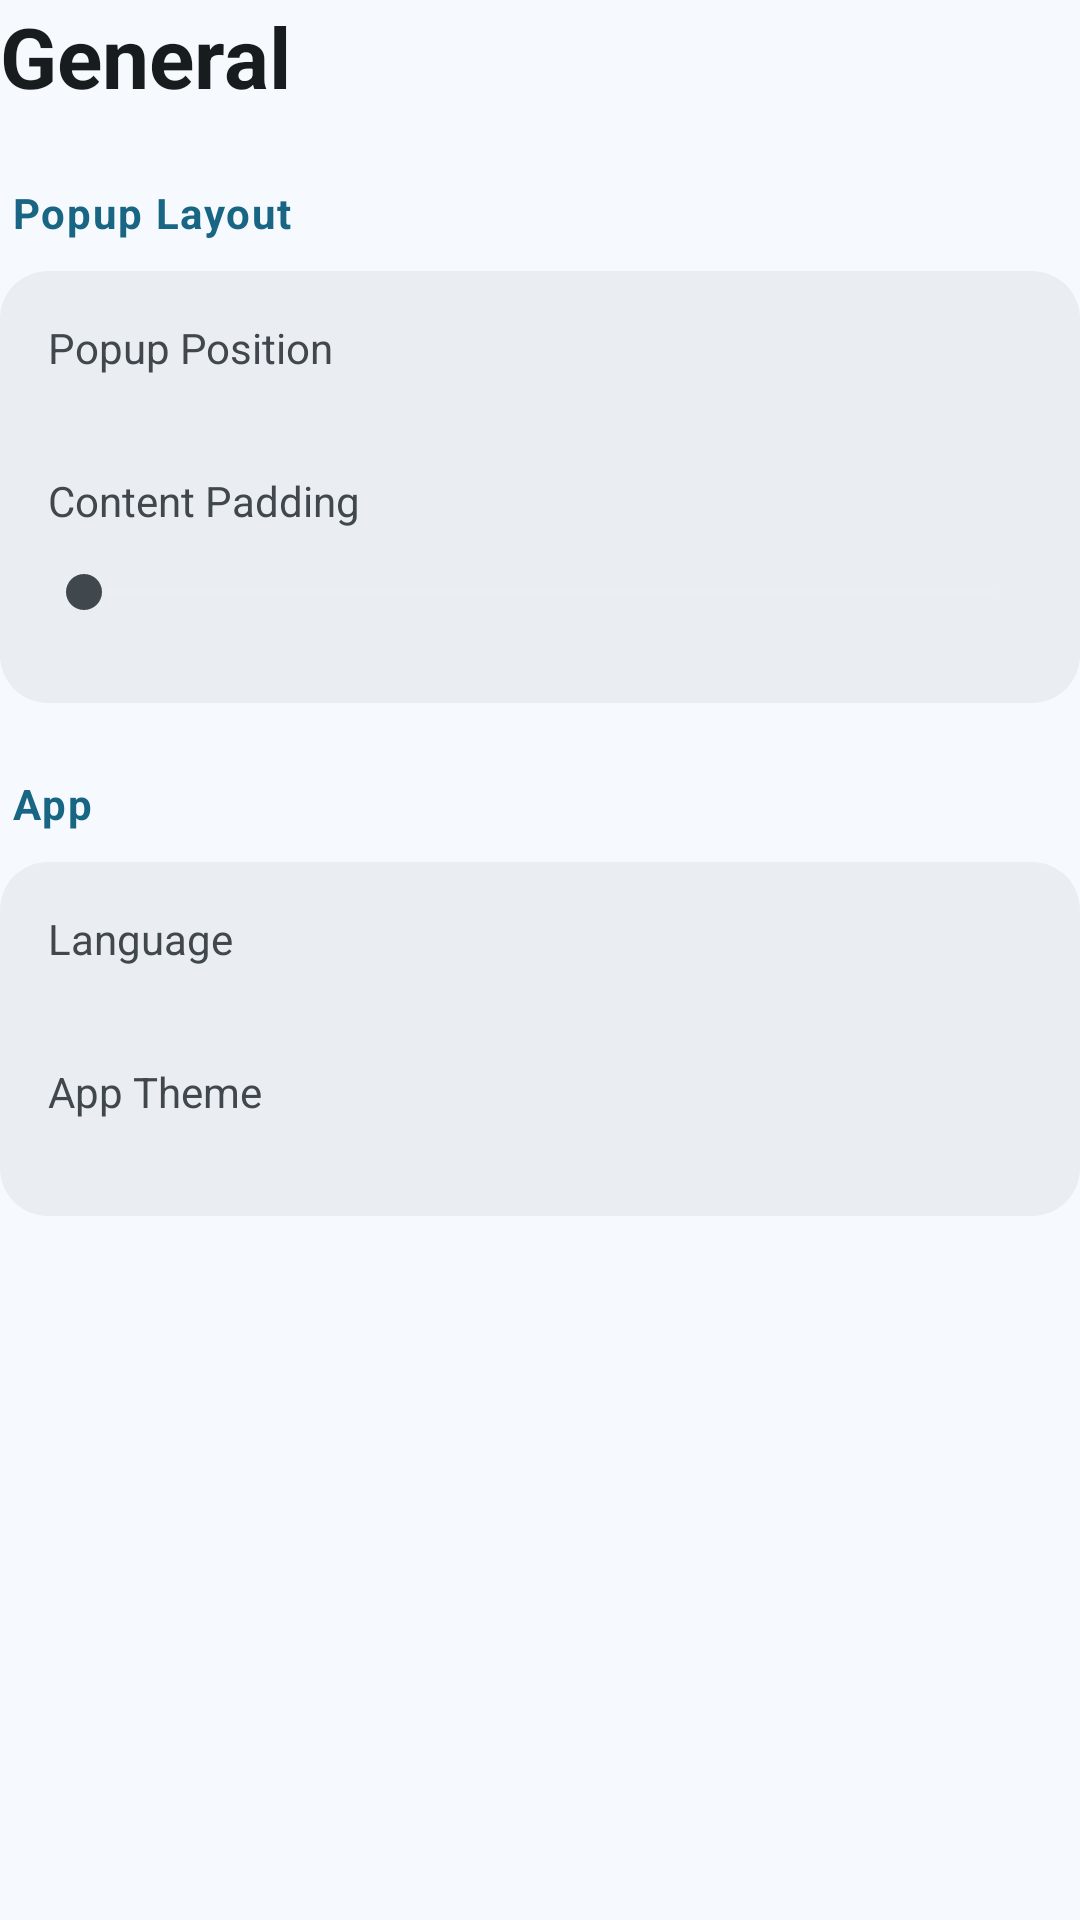

Android layout source for this screen:
<!-- AndroidManifest.xml: application theme AppTheme -->
<!-- res/layout/submenu_general.xml -->
<?xml version="1.0" encoding="utf-8"?>
<LinearLayout xmlns:android="http://schemas.android.com/apk/res/android"
    xmlns:tools="http://schemas.android.com/tools"
    android:layout_width="match_parent"
    android:layout_height="wrap_content"
    android:orientation="vertical">

    <TextView
        android:layout_width="match_parent"
        android:layout_height="wrap_content"
        android:text="@string/settings_nav_general"
        android:textColor="@color/colorOnSurface"
        android:textSize="28sp"
        android:textStyle="bold"
        android:layout_marginBottom="24dp"/>

    
    <TextView
        style="@style/SettingsSectionHeader"
        android:text="@string/settings_section_popup_layout"/>

    <LinearLayout style="@style/SettingsSectionCard">
        <TextView
            android:id="@+id/text_position"
            android:layout_width="match_parent"
            android:layout_height="wrap_content"
            android:text="@string/settings_position"
            android:textColor="@color/colorOnSurfaceVariant"/>
        <Spinner
            android:id="@+id/spinner_position"
            android:layout_width="match_parent"
            android:layout_height="wrap_content"
            android:layout_marginBottom="16dp"
            android:focusable="true"
            android:background="@drawable/focus_background"
            android:padding="8dp"/>

        <LinearLayout
            android:layout_width="match_parent"
            android:layout_height="wrap_content"
            android:orientation="horizontal">
            <TextView
                android:layout_width="0dp"
                android:layout_height="wrap_content"
                android:layout_weight="1"
                android:text="@string/settings_padding"
                android:textColor="@color/colorOnSurfaceVariant" />
            <TextView
                android:id="@+id/text_padding_value"
                android:layout_width="wrap_content"
                android:layout_height="wrap_content"
                android:textColor="@color/colorOnSurfaceVariant"
                android:visibility="gone"
                tools:text="10 / 100" />
        </LinearLayout>
        <SeekBar
            android:id="@+id/seekbar_padding"
            android:layout_width="match_parent"
            android:layout_height="wrap_content"
            android:max="100"
            android:focusable="true"
            android:background="@drawable/focus_background"
            android:padding="12dp"
            android:thumbTint="@color/tv_thumb_selector"
            android:progressTint="@color/tv_thumb_selector"
            android:progressBackgroundTint="@color/tv_track_selector"/>
    </LinearLayout>

    
    <TextView
        style="@style/SettingsSectionHeader"
        android:text="@string/settings_section_app"/>

    <LinearLayout style="@style/SettingsSectionCard">
        <TextView
            android:id="@+id/text_language"
            android:layout_width="match_parent"
            android:layout_height="wrap_content"
            android:text="@string/settings_language"
            android:textColor="@color/colorOnSurfaceVariant"/>
        <Spinner
            android:id="@+id/spinner_language"
            android:layout_width="match_parent"
            android:layout_height="wrap_content"
            android:layout_marginBottom="16dp"
            android:focusable="true"
            android:background="@drawable/focus_background"
            android:padding="8dp"/>

        <TextView
            android:id="@+id/text_app_theme"
            android:layout_width="match_parent"
            android:layout_height="wrap_content"
            android:text="@string/settings_app_theme"
            android:textColor="@color/colorOnSurfaceVariant"/>
        <Spinner
            android:id="@+id/spinner_app_theme"
            android:layout_width="match_parent"
            android:layout_height="wrap_content"
            android:focusable="true"
            android:background="@drawable/focus_background"
            android:padding="8dp"/>
    </LinearLayout>

</LinearLayout>
<!-- resources referenced by this layout -->
<resources>
  <color name="colorOnSurface">#171C1F</color>
  <color name="colorOnSurfaceVariant">#40484D</color>
  <string name="settings_app_theme">App Theme</string>
  <string name="settings_language">Language</string>
  <string name="settings_nav_general">General</string>
  <string name="settings_padding">Content Padding</string>
  <string name="settings_position">Popup Position</string>
  <string name="settings_section_app">App</string>
  <string name="settings_section_popup_layout">Popup Layout</string>
  <style name="SettingsSectionCard">
          <item name="android:layout_width">match_parent</item>
          <item name="android:layout_height">wrap_content</item>
          <item name="android:orientation">vertical</item>
          <item name="android:background">@drawable/settings_section_card_background</item>
          <item name="android:padding">16dp</item>
          <item name="android:layout_marginBottom">24dp</item>
          <item name="android:clipToPadding">false</item>
          <item name="android:clipChildren">false</item>
      </style>
  <style name="SettingsSectionHeader">
          <item name="android:layout_width">match_parent</item>
          <item name="android:layout_height">wrap_content</item>
          <item name="android:textColor">@color/colorPrimary</item>
          <item name="android:textSize">14sp</item>
          <item name="android:textStyle">bold</item>
          <item name="android:letterSpacing">0.04</item>
          <item name="android:layout_marginStart">4dp</item>
          <item name="android:layout_marginBottom">10dp</item>
          <item name="android:focusable">false</item>
      </style>
  <style name="AppTheme" parent="Theme.AppCompat.DayNight.NoActionBar">
          <item name="android:windowBackground">@color/colorSurface</item>
          <item name="alertDialogTheme">@style/PiPupAlertDialogTheme</item>
      </style>
  <color name="colorSecondaryContainer">#BDE9FF</color>
  <color name="colorPrimary">#196584</color>
  <!-- drawable settings_section_card_background (drawable) -->
  <?xml version="1.0" encoding="utf-8"?>
  <shape xmlns:android="http://schemas.android.com/apk/res/android"
      android:shape="rectangle">
      <solid android:color="@color/colorSurfaceVariant" />
      <corners android:radius="16dp" />
  </shape>
  <color name="colorSurface">#F6FAFE</color>
  <style name="PiPupAlertDialogTheme" parent="Theme.AppCompat.DayNight.Dialog.Alert">
          <item name="colorAccent">@color/colorPrimary</item>
          <item name="android:windowBackground">@color/colorSurface</item>
          <item name="android:textColorPrimary">@color/colorOnSurface</item>
          <item name="android:buttonBarButtonStyle">@style/PiPupDialogButtonStyle</item>
          <item name="android:listChoiceBackgroundIndicator">@drawable/focus_background</item>
          <item name="android:selectableItemBackground">@drawable/focus_background</item>
      </style>
  <color name="colorSurfaceVariant">#EAEEF2</color>
  <style name="PiPupDialogButtonStyle" parent="Widget.AppCompat.Button.Borderless">
          <item name="android:background">@drawable/focus_button_background</item>
          <item name="android:textColor">@color/selector_button_text</item>
          <item name="android:paddingLeft">16dp</item>
          <item name="android:paddingRight">16dp</item>
          <item name="android:minWidth">88dp</item>
      </style>
  <!-- drawable focus_button_background (drawable) -->
  <?xml version="1.0" encoding="utf-8"?>
  <selector xmlns:android="http://schemas.android.com/apk/res/android">
      <item android:state_focused="true">
          <shape android:shape="rectangle">
              <solid android:color="@color/colorFocusStroke"/>
              <corners android:radius="4dp"/>
          </shape>
      </item>
      <item>
          <shape android:shape="rectangle">
              <solid android:color="@android:color/transparent"/>
              <corners android:radius="4dp"/>
          </shape>
      </item>
  </selector>
  <color name="colorFocusStroke">#196584</color>
</resources>
